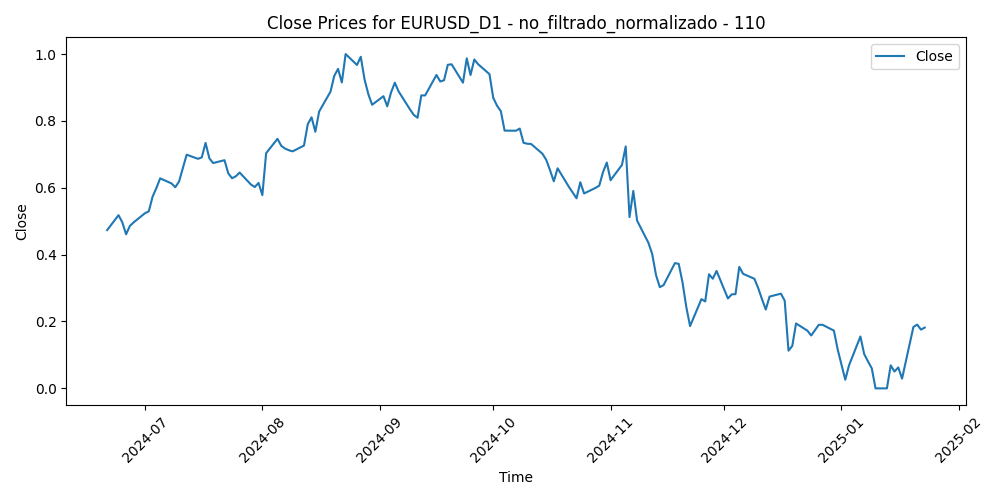

The table this chart was drawn from, first rows:
Time, Close, Volume, diferencia_media_110
2024-06-21, 0.4735, 0.2834, 0.5184
2024-06-24, 0.518, 0.2602, 0.4712
2024-06-25, 0.4967, 0.2263, 0.4916
2024-06-26, 0.4608, 0.2867, 0.5265
2024-06-27, 0.4858, 0.2851, 0.4995
2024-06-28, 0.4965, 0.3546, 0.4871
2024-07-01, 0.524, 0.3132, 0.458
2024-07-02, 0.5296, 0.2611, 0.4512
2024-07-03, 0.5733, 0.2304, 0.4061
2024-07-04, 0.5991, 0.07199, 0.379
2024-07-05, 0.6282, 0.2085, 0.3497
2024-07-08, 0.613, 0.2037, 0.3661
2024-07-09, 0.6016, 0.1737, 0.3783
2024-07-10, 0.6189, 0.1508, 0.3612
2024-07-11, 0.6586, 0.293, 0.3213
2024-07-12, 0.6989, 0.2961, 0.2811
2024-07-15, 0.6866, 0.2675, 0.295
2024-07-16, 0.691, 0.2272, 0.2923
2024-07-17, 0.7342, 0.3159, 0.2501
2024-07-18, 0.6882, 0.2894, 0.2985
2024-07-19, 0.674, 0.2513, 0.3142
2024-07-22, 0.6825, 0.2511, 0.3065
2024-07-23, 0.643, 0.205, 0.3475
2024-07-24, 0.6285, 0.2684, 0.3626
2024-07-25, 0.6345, 0.4037, 0.3566
2024-07-26, 0.6455, 0.2447, 0.3456
2024-07-29, 0.6095, 0.2264, 0.3823
2024-07-30, 0.6023, 0.2419, 0.3894
2024-07-31, 0.6145, 0.4263, 0.3768
2024-08-01, 0.578, 0.4244, 0.414
2024-08-02, 0.7036, 0.5573, 0.2859
2024-08-05, 0.7464, 1.0, 0.2429
2024-08-06, 0.7255, 0.6722, 0.2651
2024-08-07, 0.7172, 0.4673, 0.2738
2024-08-08, 0.7123, 0.4246, 0.2786
2024-08-09, 0.7089, 0.2772, 0.2818
2024-08-12, 0.7263, 0.2026, 0.2641
2024-08-13, 0.7902, 0.2472, 0.1992
2024-08-14, 0.8108, 0.2536, 0.1787
2024-08-15, 0.7675, 0.1781, 0.224
2024-08-16, 0.8279, 0.1568, 0.1634
2024-08-19, 0.8874, 0.187, 0.1044
2024-08-20, 0.9347, 0.2499, 0.0585
2024-08-21, 0.9557, 0.2654, 0.03924
2024-08-22, 0.915, 0.2426, 0.08342
2024-08-23, 1.0, 0.2606, 0.0
2024-08-26, 0.9674, 0.2551, 0.03667
2024-08-27, 0.9918, 0.195, 0.01507
2024-08-28, 0.9241, 0.2469, 0.08741
2024-08-29, 0.8799, 0.3052, 0.1355
2024-08-30, 0.8484, 0.2976, 0.1705
2024-09-02, 0.8739, 0.08151, 0.1474
2024-09-03, 0.8436, 0.2884, 0.1813
2024-09-04, 0.8852, 0.3024, 0.141
2024-09-05, 0.9143, 0.3022, 0.1139
2024-09-06, 0.8882, 0.4324, 0.1431
2024-09-09, 0.8346, 0.1917, 0.1998
2024-09-10, 0.8179, 0.1459, 0.2185
2024-09-11, 0.8095, 0.2998, 0.2298
2024-09-12, 0.8764, 0.2322, 0.1646
... 93 more rows
